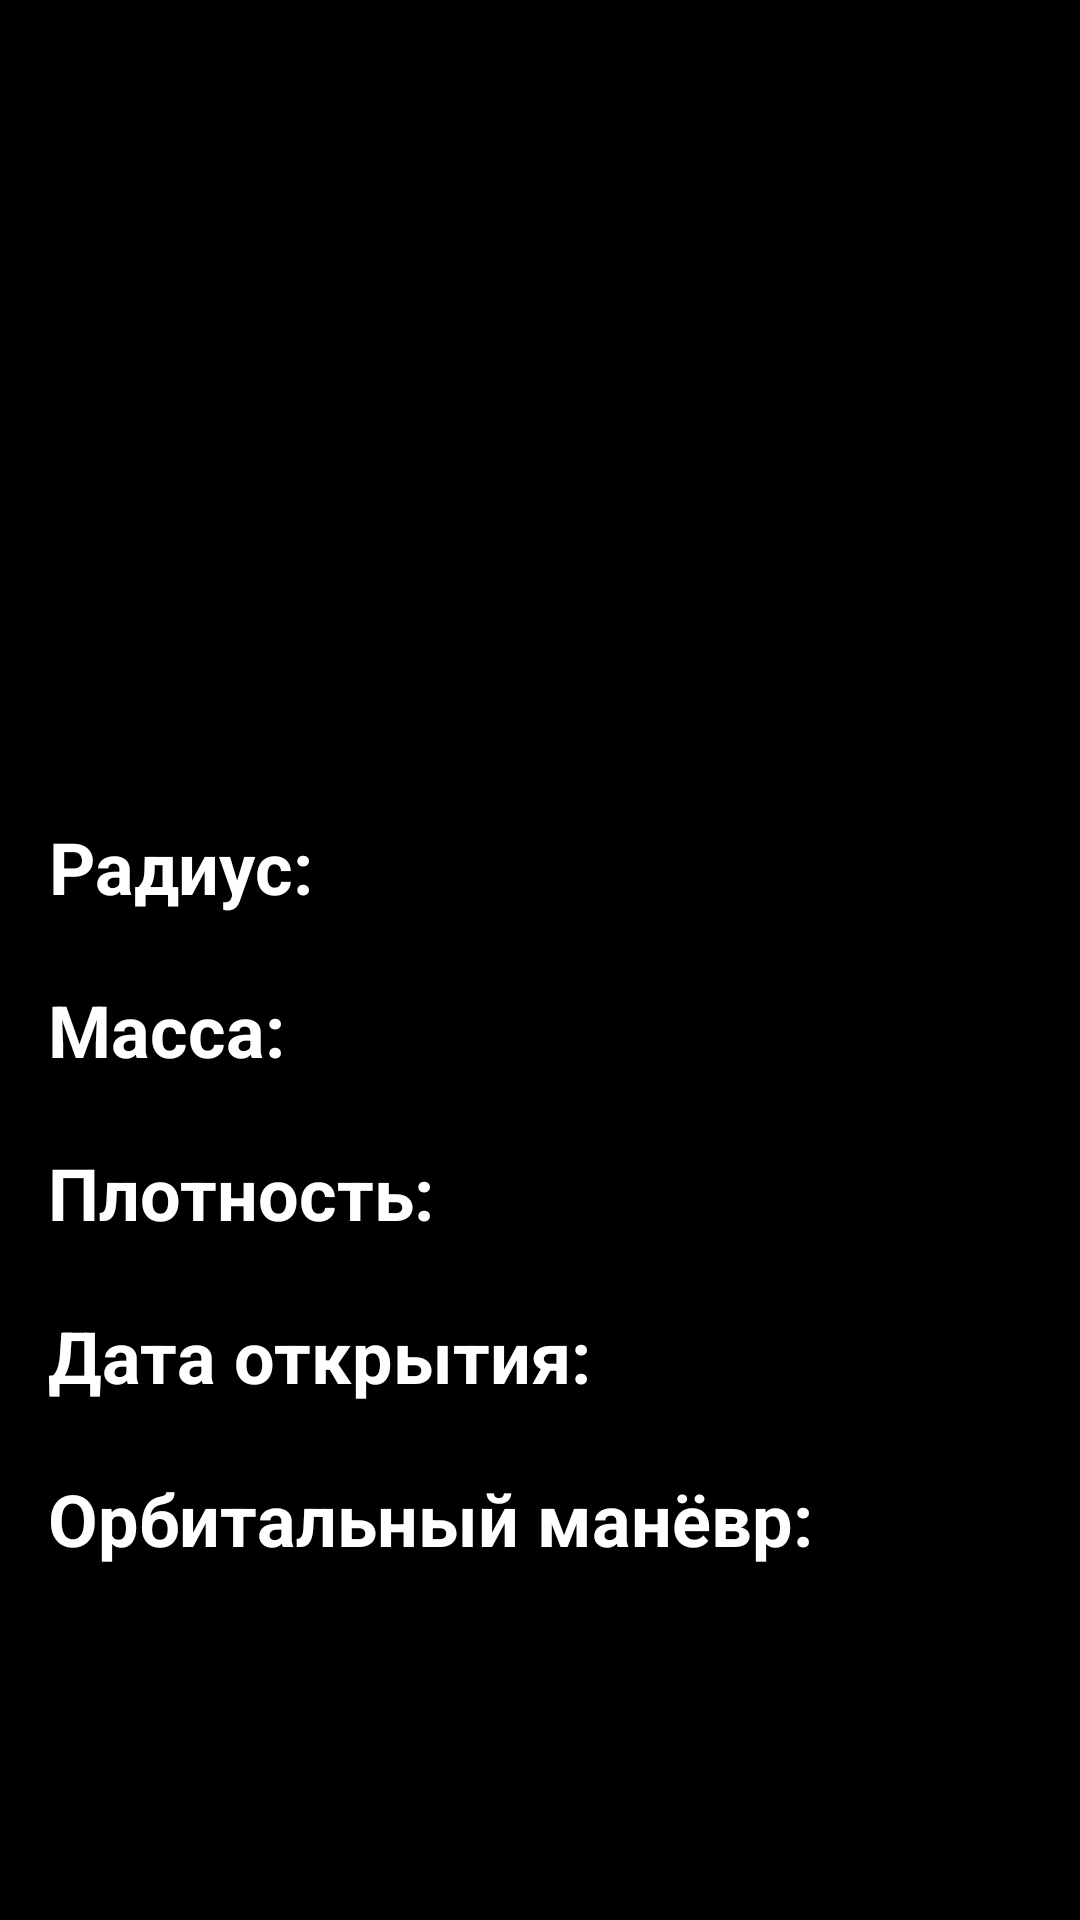

Layout XML and referenced resources for this Android screen:
<!-- AndroidManifest.xml: application theme Theme.SolarSystem -->
<!-- res/layout/planet_info.xml -->
<?xml version="1.0" encoding="utf-8"?>
<androidx.constraintlayout.widget.ConstraintLayout xmlns:android="http://schemas.android.com/apk/res/android"
    xmlns:app="http://schemas.android.com/apk/res-auto"
    xmlns:tools="http://schemas.android.com/tools"
    android:layout_width="match_parent"
    android:layout_height="match_parent"
    android:background="@color/black" >

    <androidx.constraintlayout.widget.Guideline
        android:id="@+id/left_guideline"
        android:layout_width="0dp"
        android:layout_height="match_parent"
        android:orientation="vertical"
        app:layout_constraintGuide_begin="16dp" />

    <androidx.constraintlayout.widget.Guideline
        android:id="@+id/right_guideline"
        android:layout_width="0dp"
        android:layout_height="match_parent"
        android:orientation="vertical"
        app:layout_constraintGuide_end="16dp" />

    <ImageView
        android:id="@+id/planet_image"
        android:layout_width="0dp"
        android:layout_height="150dp"
        tools:src="@drawable/earth"
        android:adjustViewBounds="true"
        android:layout_marginTop="24dp"
        app:layout_constraintStart_toEndOf="@id/left_guideline"
        app:layout_constraintEnd_toStartOf="@id/right_guideline"
        app:layout_constraintTop_toTopOf="parent" />

    <TextView
        android:id="@+id/planet_name"
        android:layout_width="0dp"
        android:layout_height="wrap_content"
        android:textColor="@color/white"
        android:textSize="44sp"
        android:textStyle="bold"
        android:gravity="center"
        android:layout_marginTop="18dp"
        app:layout_constraintEnd_toStartOf="@id/right_guideline"
        app:layout_constraintStart_toEndOf="@id/left_guideline"
        app:layout_constraintTop_toBottomOf="@+id/planet_image"
        tools:text="Земля" />

    <LinearLayout
        android:id="@+id/radius_info"
        android:layout_width="0dp"
        android:layout_height="wrap_content"
        android:orientation="horizontal"
        android:layout_marginTop="22dp"
        app:layout_constraintEnd_toStartOf="@id/right_guideline"
        app:layout_constraintStart_toEndOf="@id/left_guideline"
        app:layout_constraintTop_toBottomOf="@id/planet_name" >

        <TextView
            android:id="@+id/radius_title"
            android:layout_width="wrap_content"
            android:layout_height="wrap_content"
            android:textColor="@color/white"
            android:textSize="24sp"
            android:textStyle="bold"
            android:gravity="center"
            android:text="@string/radius_title" />

        <TextView
            android:id="@+id/radius"
            android:layout_width="wrap_content"
            android:layout_height="wrap_content"
            android:textColor="@color/white"
            android:textSize="24sp"
            android:layout_marginStart="16dp"
            tools:text="6371.0 км" />

    </LinearLayout>

    <LinearLayout
        android:id="@+id/mass_info"
        android:layout_width="0dp"
        android:layout_height="wrap_content"
        android:orientation="horizontal"
        android:layout_marginTop="22dp"
        app:layout_constraintEnd_toStartOf="@id/right_guideline"
        app:layout_constraintStart_toEndOf="@id/left_guideline"
        app:layout_constraintTop_toBottomOf="@id/radius_info" >

        <TextView
            android:id="@+id/mass_title"
            android:layout_width="wrap_content"
            android:layout_height="wrap_content"
            android:textColor="@color/white"
            android:textSize="24sp"
            android:textStyle="bold"
            android:gravity="center"
            android:text="@string/mass_title" />

        <TextView
            android:id="@+id/mass"
            android:layout_width="wrap_content"
            android:layout_height="wrap_content"
            android:textColor="@color/white"
            android:textSize="24sp"
            android:layout_marginStart="16dp"
            tools:text="5.972E24 кг" />

    </LinearLayout>

    <LinearLayout
        android:id="@+id/density_info"
        android:layout_width="0dp"
        android:layout_height="wrap_content"
        android:orientation="horizontal"
        android:layout_marginTop="22dp"
        app:layout_constraintEnd_toStartOf="@id/right_guideline"
        app:layout_constraintStart_toEndOf="@id/left_guideline"
        app:layout_constraintTop_toBottomOf="@id/mass_info" >

        <TextView
            android:id="@+id/density_title"
            android:layout_width="wrap_content"
            android:layout_height="wrap_content"
            android:textColor="@color/white"
            android:textSize="24sp"
            android:textStyle="bold"
            android:gravity="center"
            android:text="@string/density_title" />

        <TextView
            android:id="@+id/density"
            android:layout_width="wrap_content"
            android:layout_height="wrap_content"
            android:textColor="@color/white"
            android:textSize="24sp"
            android:layout_marginStart="16dp"
            tools:text="5.5134 г/см^3" />

    </LinearLayout>

    <LinearLayout
        android:id="@+id/open_date_info"
        android:layout_width="0dp"
        android:layout_height="wrap_content"
        android:orientation="horizontal"
        android:layout_marginTop="22dp"
        app:layout_constraintEnd_toStartOf="@id/right_guideline"
        app:layout_constraintStart_toEndOf="@id/left_guideline"
        app:layout_constraintTop_toBottomOf="@id/density_info" >

        <TextView
            android:id="@+id/open_date_title"
            android:layout_width="wrap_content"
            android:layout_height="wrap_content"
            android:textColor="@color/white"
            android:textSize="24sp"
            android:textStyle="bold"
            android:gravity="center"
            android:text="@string/open_date_title" />

        <TextView
            android:id="@+id/open_date"
            android:layout_width="wrap_content"
            android:layout_height="wrap_content"
            android:textColor="@color/white"
            android:textSize="24sp"
            android:layout_marginStart="16dp"
            tools:text="31.07.2023" />

    </LinearLayout>

    <LinearLayout
        android:id="@+id/dv_info"
        android:layout_width="0dp"
        android:layout_height="wrap_content"
        android:orientation="horizontal"
        android:layout_marginTop="22dp"
        app:layout_constraintEnd_toStartOf="@id/right_guideline"
        app:layout_constraintStart_toEndOf="@id/left_guideline"
        app:layout_constraintTop_toBottomOf="@id/open_date_info" >

        <TextView
            android:id="@+id/dv_title"
            android:layout_width="wrap_content"
            android:layout_height="wrap_content"
            android:textColor="@color/white"
            android:textSize="24sp"
            android:textStyle="bold"
            android:gravity="center"
            android:text="@string/dv_info" />

        <TextView
            android:id="@+id/dv"
            android:layout_width="wrap_content"
            android:layout_height="wrap_content"
            android:textColor="@color/white"
            android:textSize="24sp"
            android:layout_marginStart="16dp"
            tools:text="0 км/с" />

    </LinearLayout>

    <LinearLayout
        android:id="@+id/description_info"
        android:layout_width="0dp"
        android:layout_height="0dp"
        android:orientation="horizontal"
        android:layout_marginTop="12dp"
        android:paddingBottom="16dp"
        app:layout_constraintEnd_toStartOf="@id/right_guideline"
        app:layout_constraintStart_toEndOf="@id/left_guideline"
        app:layout_constraintTop_toBottomOf="@id/dv_info"
        app:layout_constraintBottom_toBottomOf="parent" >

        <TextView
            android:id="@+id/description"
            android:layout_width="match_parent"
            android:layout_height="match_parent"
            android:textColor="@color/white"
            android:textSize="22sp"
            tools:text="Планета с самой большой плотностью в Солнечной системе.\nЗдесь живёт 8 миллиардов человек." />

    </LinearLayout>

</androidx.constraintlayout.widget.ConstraintLayout>
<!-- resources referenced by this layout -->
<resources>
  <string name="density_title">Плотность:</string>
  <string name="dv_info">Орбитальный манёвр:</string>
  <string name="mass_title">Масса:</string>
  <string name="open_date_title">Дата открытия:</string>
  <string name="radius_title">Радиус:</string>
  <style name="Theme.SolarSystem" parent="Theme.MaterialComponents.DayNight.NoActionBar">
          
          <item name="colorPrimary">@color/purple_500</item>
          <item name="colorPrimaryVariant">@color/purple_700</item>
          <item name="colorOnPrimary">@color/white</item>
          
          <item name="colorSecondary">@color/teal_200</item>
          <item name="colorSecondaryVariant">@color/teal_700</item>
          <item name="colorOnSecondary">@color/black</item>
          
          <item name="android:statusBarColor" tools:targetApi="l">?attr/colorPrimaryVariant</item>
          
      </style>
  <!-- not gathered from this repository: default colours our renderer supplied (Android Studio template values) -->
  <color name="purple_500">#FF6200EE</color>
  <color name="purple_700">#FF3700B3</color>
  <color name="teal_200">#FF03DAC5</color>
  <color name="teal_700">#FF018786</color>
  <color name="black">#FF000000</color>
  <color name="white">#FFFFFFFF</color>
</resources>
